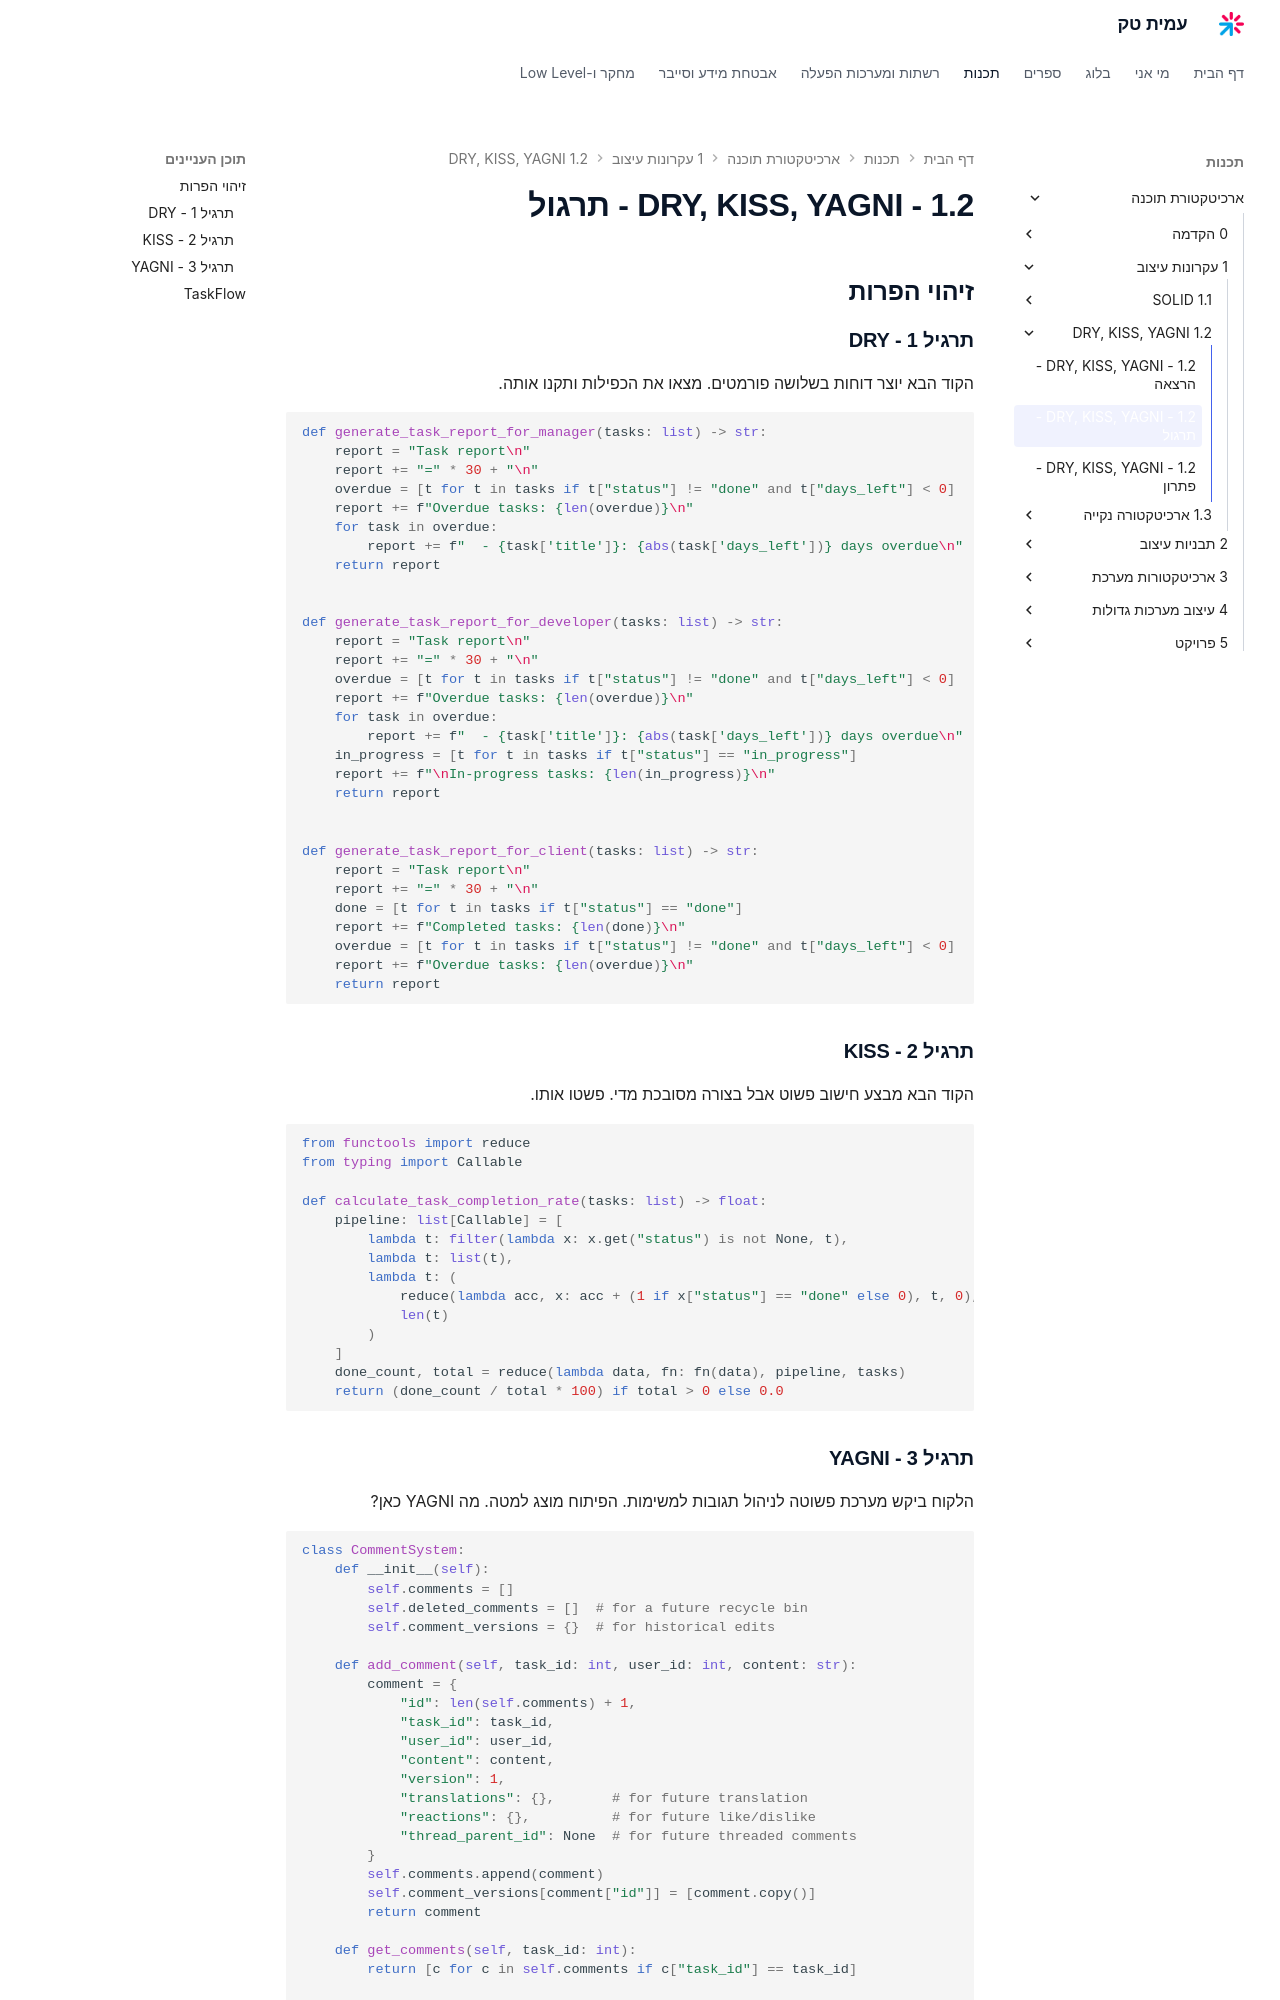

repository: AmitPinchasi/amittech · page: ארכיטקטורת-תוכנה/1 - עקרונות עיצוב/1.2 - DRY, KISS, YAGNI/1.2 - DRY, KISS, YAGNI - תרגול/index.html · generator: mkdocs

## זיהוי הפרות

### תרגיל 1 - DRY

הקוד הבא יוצר דוחות בשלושה פורמטים. מצאו את הכפילות ותקנו אותה.

```python
def generate_task_report_for_manager(tasks: list) -> str:
    report = "Task report\n"
    report += "=" * 30 + "\n"
    overdue = [t for t in tasks if t["status"] != "done" and t["days_left"] < 0]
    report += f"Overdue tasks: {len(overdue)}\n"
    for task in overdue:
        report += f"  - {task['title']}: {abs(task['days_left'])} days overdue\n"
    return report


def generate_task_report_for_developer(tasks: list) -> str:
    report = "Task report\n"
    report += "=" * 30 + "\n"
    overdue = [t for t in tasks if t["status"] != "done" and t["days_left"] < 0]
    report += f"Overdue tasks: {len(overdue)}\n"
    for task in overdue:
        report += f"  - {task['title']}: {abs(task['days_left'])} days overdue\n"
    in_progress = [t for t in tasks if t["status"] == "in_progress"]
    report += f"\nIn-progress tasks: {len(in_progress)}\n"
    return report


def generate_task_report_for_client(tasks: list) -> str:
    report = "Task report\n"
    report += "=" * 30 + "\n"
    done = [t for t in tasks if t["status"] == "done"]
    report += f"Completed tasks: {len(done)}\n"
    overdue = [t for t in tasks if t["status"] != "done" and t["days_left"] < 0]
    report += f"Overdue tasks: {len(overdue)}\n"
    return report
```

### תרגיל 2 - KISS

הקוד הבא מבצע חישוב פשוט אבל בצורה מסובכת מדי. פשטו אותו.

```python
from functools import reduce
from typing import Callable

def calculate_task_completion_rate(tasks: list) -> float:
    pipeline: list[Callable] = [
        lambda t: filter(lambda x: x.get("status") is not None, t),
        lambda t: list(t),
        lambda t: (
            reduce(lambda acc, x: acc + (1 if x["status"] == "done" else 0), t, 0),
            len(t)
        )
    ]
    done_count, total = reduce(lambda data, fn: fn(data), pipeline, tasks)
    return (done_count / total * 100) if total > 0 else 0.0
```
